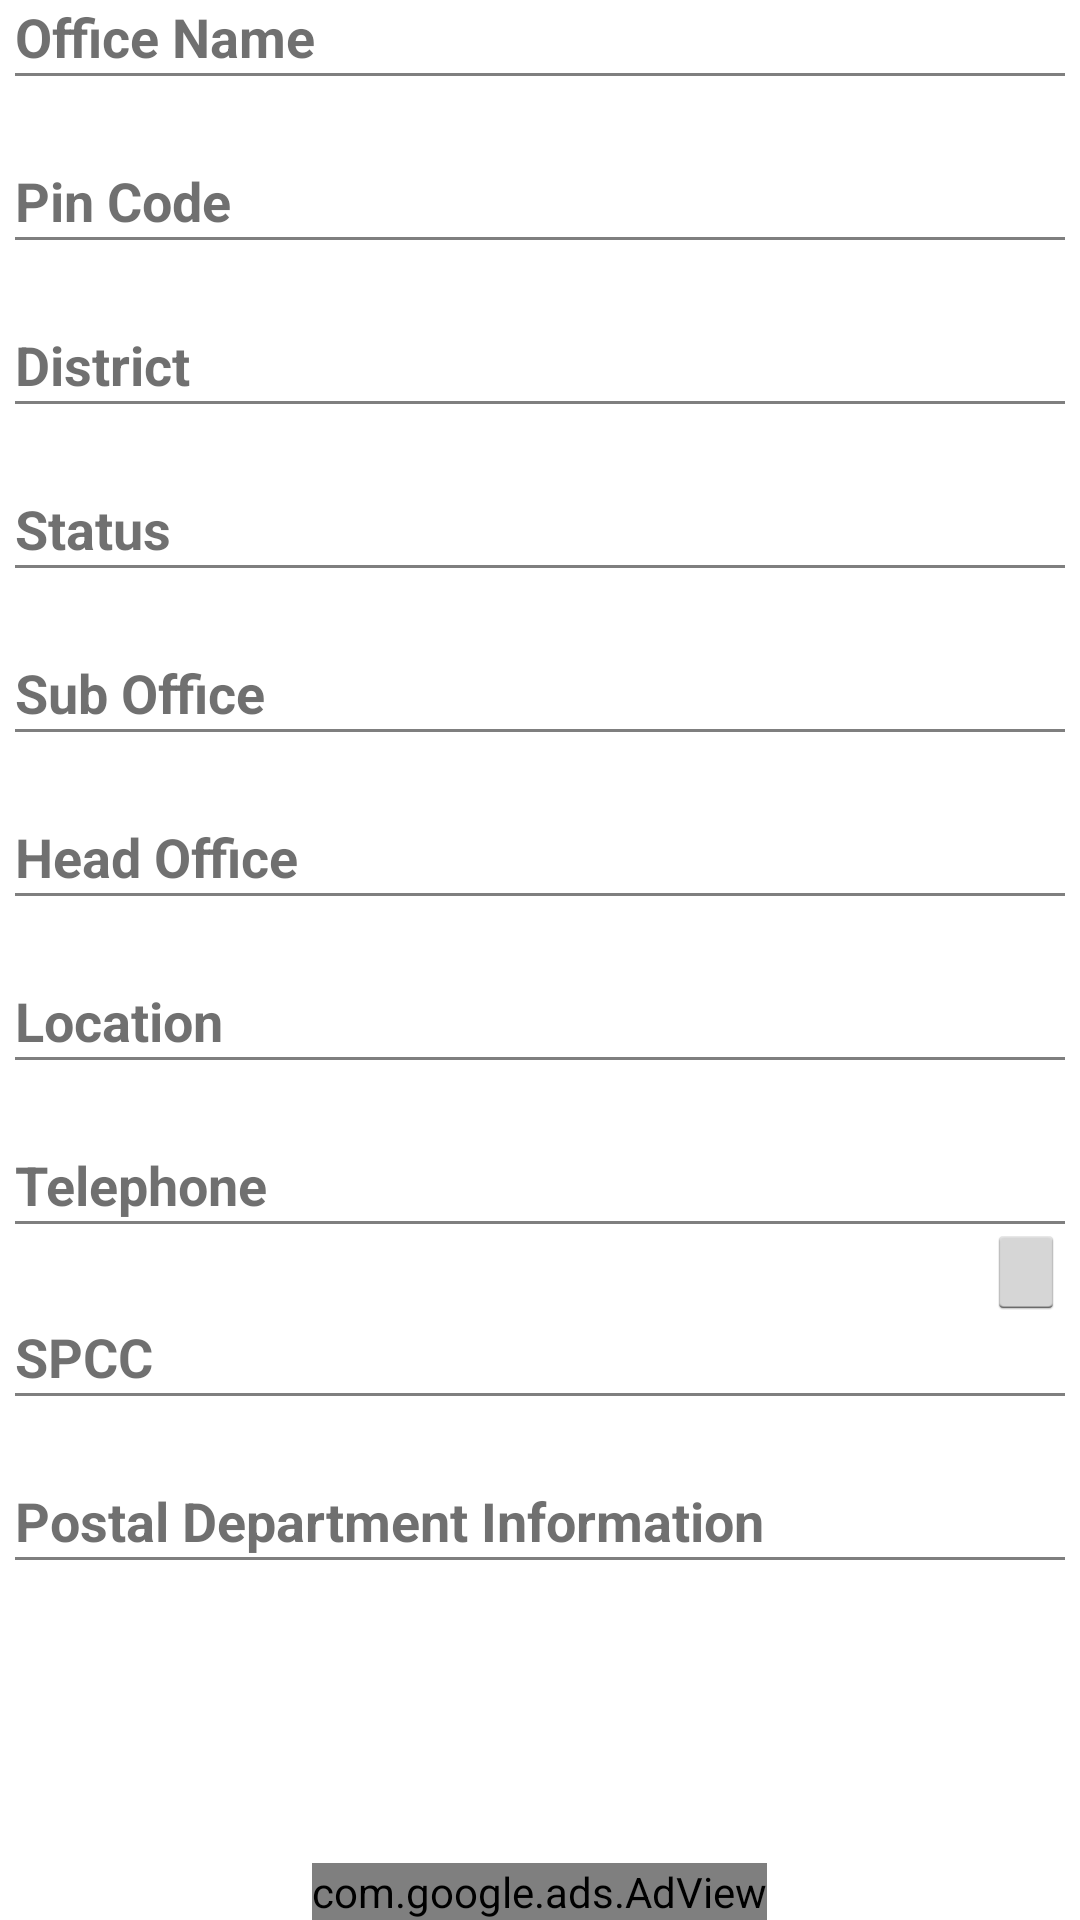

Here is an Android app screen rendered from its layout file. Give the layout XML and the strings, colors and styles it references.
<!-- AndroidManifest.xml: application theme Theme -->
<!-- res/layout/activity_view.xml -->
<LinearLayout xmlns:android="http://schemas.android.com/apk/res/android"
    xmlns:ads="http://schemas.android.com/apk/lib/com.google.ads"
    xmlns:tools="http://schemas.android.com/tools"
    android:layout_width="match_parent"
    android:layout_height="match_parent"
    android:orientation="vertical"
    android:paddingLeft="5dp"
    android:paddingRight="5dp"
    tools:context=".ViewActivity" >

    <ScrollView
        android:layout_width="match_parent"
        android:layout_height="0dp"
        android:layout_weight="1" >

        <LinearLayout
            android:layout_width="match_parent"
            android:layout_height="wrap_content"
            android:orientation="vertical" >
            
            <TextView
        		android:layout_width="match_parent"
		        android:layout_height="wrap_content"
        		android:textStyle="bold"
        		android:textSize="18sp"
        		android:alpha="0.7"
        		android:text="@string/txtOfficeName" />
    		
    		<View
    		    android:layout_width="fill_parent"
    		    android:layout_height="1dp"
    		    android:paddingBottom="5dp"
    		    android:alpha="0.5"
    		    android:background="#000000" />

    		<TextView
    		    android:id="@+id/tvOfficeName"
    		    android:layout_width="match_parent"
    		    android:layout_height="wrap_content"
    		    android:paddingLeft="5dp"
    		    android:paddingBottom="5dp"
    		    android:textSize="18sp" />
		
    		<TextView
    		    android:layout_width="match_parent"
    		    android:layout_height="wrap_content"
    		    android:textStyle="bold"
    		    android:textSize="18sp"
    		    android:alpha="0.7"
        		android:text="@string/txtPinCode" />
    
		    <View
        		android:layout_width="fill_parent"
		        android:layout_height="1dp"
        		android:paddingBottom="5dp"
        		android:alpha="0.5"
        		android:background="#000000" />
		
		    <TextView
        		android:id="@+id/tvPinCode"
        		android:layout_width="match_parent"
    		    android:layout_height="wrap_content"
    		    android:paddingLeft="5dp"
    		    android:paddingBottom="5dp"
    		    android:textSize="18sp" />

		    <TextView
        		android:layout_width="match_parent"
        		android:layout_height="wrap_content"
        		android:textStyle="bold"
        		android:textSize="18sp"
        		android:alpha="0.7"
        		android:text="@string/txtDistrict" />
    
		    <View
    		    android:layout_width="fill_parent"
        		android:layout_height="1dp"
        		android:paddingBottom="5dp"
        		android:alpha="0.5"
        		android:background="#000000" />

    		<TextView
    		    android:id="@+id/tvDistrict"
    		    android:layout_width="match_parent"
    		    android:layout_height="wrap_content"
    		    android:paddingLeft="5dp"
    		    android:paddingBottom="5dp"
    		    android:textSize="18sp" />

		    <TextView
        		android:layout_width="match_parent"
        		android:layout_height="wrap_content"
        		android:textStyle="bold"
        		android:textSize="18sp"
        		android:alpha="0.7"
        		android:text="@string/txtStatus" />
    
    		<View
        		android:layout_width="fill_parent"
        		android:layout_height="1dp"
        		android:paddingBottom="5dp"
        		android:alpha="0.5"
        		android:background="#000000" />

		    <TextView
        		android:id="@+id/tvStatus"
        		android:layout_width="match_parent"
        		android:layout_height="wrap_content"
    		    android:paddingLeft="5dp"
    		    android:paddingBottom="5dp"
    		    android:textSize="18sp" />

		    <TextView
		        android:layout_width="match_parent"
		        android:layout_height="wrap_content"
		        android:textStyle="bold"
		        android:textSize="18sp"
		        android:alpha="0.7"
		        android:text="@string/txtSubOffice" />
    
		    <View
		        android:layout_width="fill_parent"
		        android:layout_height="1dp"
		        android:paddingBottom="5dp"
		        android:alpha="0.5"
		        android:background="#000000" />

    		<TextView
    		    android:id="@+id/tvSubOffice"
    		    android:layout_width="match_parent"
    		    android:layout_height="wrap_content"
    		    android:paddingLeft="5dp"
    		    android:paddingBottom="5dp"
    		    android:textSize="18sp" />

		    <TextView
        		android:layout_width="match_parent"
        		android:layout_height="wrap_content"
        		android:textStyle="bold"
        		android:textSize="18sp"
        		android:alpha="0.7"
        		android:text="@string/txtHeadOffice" />
   
    		<View
    		    android:layout_width="fill_parent"
        		android:layout_height="1dp"
        		android:paddingBottom="5dp"
        		android:alpha="0.5"
        		android:background="#000000" />

		    <TextView
        		android:id="@+id/tvHeadOffice"
        		android:layout_width="match_parent"
        		android:layout_height="wrap_content"
    		    android:paddingLeft="5dp"
    		    android:paddingBottom="5dp"
    		    android:textSize="18sp" />

		    <TextView
        		android:layout_width="match_parent"
        		android:layout_height="wrap_content"
        		android:textStyle="bold"
        		android:textSize="18sp"
        		android:alpha="0.7"
        		android:text="@string/txtLocation" />
    
    		<View
        		android:layout_width="fill_parent"
        		android:layout_height="1dp"
        		android:paddingBottom="5dp"
        		android:alpha="0.5"
        		android:background="#000000" />

		    <TextView
        		android:id="@+id/tvLocation"
        		android:layout_width="match_parent"
        		android:layout_height="wrap_content"
    		    android:paddingLeft="5dp"
    		    android:paddingBottom="5dp"
    		    android:textSize="18sp" />

		    <TextView
    		    android:layout_width="match_parent"
    		    android:layout_height="wrap_content"
    		    android:textStyle="bold"
    		    android:textSize="18sp"
    		    android:alpha="0.7"
    		    android:text="@string/txtTelephone" />
    
    		<View
    		    android:layout_width="fill_parent"
    		    android:layout_height="1dp"
    		    android:paddingBottom="5dp"
    		    android:alpha="0.5"
    		    android:background="#000000" />
    		
    		<LinearLayout
    		    android:layout_width="match_parent"
    		    android:layout_height="wrap_content"
    		    android:orientation="horizontal" >
    		    
    		    <TextView
        			android:id="@+id/tvTelephone"
        			android:layout_width="0dp"
        			android:layout_height="wrap_content"
    		    	android:paddingLeft="5dp"
    		    	android:paddingBottom="5dp"
    		    	android:textSize="18sp"
    		    	android:layout_weight="1"
    		    	android:layout_gravity="center_vertical" />

    		    <ImageButton
    		        android:id="@+id/bCall"
    		        android:layout_width="wrap_content"
    		        android:layout_height="wrap_content"
    		        android:contentDescription="@string/call"
    		        android:src="@drawable/ic_action_call" />
    		    
    		</LinearLayout>

		    <TextView
		        android:layout_width="match_parent"
		        android:layout_height="wrap_content"
		        android:textStyle="bold"
		        android:textSize="18sp"
		        android:alpha="0.7"
    		    android:text="@string/txtSPCC" />
    
    		<View
        		android:layout_width="fill_parent"
        		android:layout_height="1dp"
		        android:paddingBottom="5dp"
    		    android:alpha="0.5"
        		android:background="#000000" />

    		<TextView
        		android:id="@+id/tvSPCC"
        		android:layout_width="match_parent"
        		android:layout_height="wrap_content"
    		    android:paddingLeft="5dp"
    		    android:paddingBottom="5dp"
    		    android:textSize="18sp" />

    		<TextView
    		    android:layout_width="match_parent"
    		    android:layout_height="wrap_content"
    		    android:textStyle="bold"
    		    android:textSize="18sp"
    		    android:alpha="0.7"
    		    android:text="@string/txtPDI" />
    
    		<View
    		    android:layout_width="fill_parent"
    		    android:layout_height="1dp"
    		    android:paddingBottom="5dp"
    		    android:alpha="0.5"
    		    android:background="#000000" />

    		<TextView
    		    android:id="@+id/tvPDI"
    		    android:layout_width="match_parent"
    		    android:layout_height="wrap_content"
    		    android:paddingLeft="5dp"
    		    android:paddingBottom="5dp"
    		    android:textSize="18sp" />
            
        </LinearLayout>
    </ScrollView>
    
    <com.google.ads.AdView android:id="@+id/adView0"
        android:layout_width="wrap_content"
        android:layout_height="wrap_content"
        android:layout_gravity="center|bottom"
        ads:adUnitId="a1527abeae7c6cb"
        ads:adSize="BANNER"
        ads:loadAdOnCreate="true" />

</LinearLayout>
<!-- resources referenced by this layout -->
<resources>
  <string name="call">Call</string>
  <string name="txtDistrict">District</string>
  <string name="txtHeadOffice">Head Office</string>
  <string name="txtLocation">Location</string>
  <string name="txtOfficeName">Office Name</string>
  <string name="txtPDI">Postal Department Information</string>
  <string name="txtPinCode">Pin Code</string>
  <string name="txtSPCC">SPCC</string>
  <string name="txtStatus">Status</string>
  <string name="txtSubOffice">Sub Office</string>
  <string name="txtTelephone">Telephone</string>
  <!-- drawable selectable_background_ (drawable) -->
  <?xml version="1.0" encoding="utf-8"?>
  <selector xmlns:android="http://schemas.android.com/apk/res/android"
          android:exitFadeDuration="@android:integer/config_mediumAnimTime" >
      <item android:state_pressed="false" android:state_focused="true" android:drawable="@drawable/list_focused_" />
      <item android:state_pressed="true" android:drawable="@drawable/pressed_background_" />
      <item android:drawable="@android:color/transparent" />
  </selector>
  <style name="PopupMenu." parent="@android:style/Widget.Holo.Light.ListPopupWindow">
          <item name="android:popupBackground">@drawable/menu_dropdown_panel_</item>	
      </style>
  <style name="DropDownListView." parent="@android:style/Widget.Holo.Light.ListView.DropDown">
          <item name="android:listSelector">@drawable/selectable_background_</item>
      </style>
  <style name="ActionBarTabStyle." parent="@android:style/Widget.Holo.Light.ActionBar.TabView">
          <item name="android:background">@drawable/tab_indicator_ab_</item>
      </style>
  <style name="DropDownNav." parent="@android:style/Widget.Holo.Light.Spinner">
          <item name="android:background">@drawable/spinner_background_ab_</item>
          <item name="android:popupBackground">@drawable/menu_dropdown_panel_</item>
          <item name="android:dropDownSelector">@drawable/selectable_background_</item>
      </style>
  <style name="ActionBar.Solid." parent="@android:style/Widget.Holo.Light.ActionBar.Solid">
          <item name="android:background">@drawable/ab_solid_</item>
          <item name="android:backgroundStacked">@drawable/ab_stacked_solid_</item>
          <item name="android:backgroundSplit">@drawable/ab_bottom_solid_</item>
          <item name="android:progressBarStyle">@style/ProgressBar.</item>
          <item name="android:titleTextStyle">@style/ActionBar.TitleTextStyle</item>
          <item name="android:subtitleTextStyle">@style/ActionBar.SubTitleTextStyle</item>
      </style>
  <style name="ActionButton.CloseMode." parent="@android:style/Widget.Holo.Light.ActionButton.CloseMode">
          <item name="android:background">@drawable/btn_cab_done_</item>
      </style>
  <!-- drawable pressed_background_ (drawable) -->
  <?xml version="1.0" encoding="utf-8"?>
  <shape xmlns:android="http://schemas.android.com/apk/res/android" android:shape="rectangle">
      <solid android:color="@color/pressed_" />
  </shape>
  <style name="ProgressBar." parent="@android:style/Widget.Holo.Light.ProgressBar.Horizontal">
          <item name="android:progressDrawable">@drawable/progress_horizontal_</item>
      </style>
  <style name="ActionBar.TitleTextStyle" parent="android:style/TextAppearance.Holo.Widget.ActionBar.Title">
          <item name="android:textColor">#FFFFFF</item>
      </style>
  <style name="ActionBar.SubTitleTextStyle" parent="android:style/TextAppearance.Holo.Widget.ActionBar.Subtitle">
          <item name="android:textColor">#FFFFFF</item>
      </style>
  <color name="pressed_">#CC33B5E5</color>
</resources>
